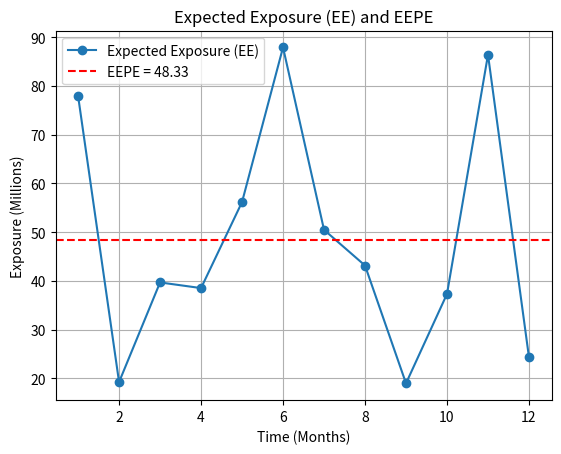

Generate this figure with matplotlib:
import numpy as np
import matplotlib.pyplot as plt

def generate_exposure(timesteps, max_exposure=100):
    """
    Simulate expected exposures (EE) over time.
   
    Args:
        timesteps (int): Number of time intervals.
        max_exposure (float): Maximum possible exposure.
   
    Returns:
        np.array: Simulated exposures over time.
    """
    return np.random.uniform(0, max_exposure, timesteps)

def calculate_eepe(exposures, time_intervals):
    """
    Calculate the Expected Effective Positive Exposure (EEPE).
   
    Args:
        exposures (np.array): Array of expected exposures at each time interval.
        time_intervals (int): Total number of time intervals.
   
    Returns:
        float: EEPE value.
    """
    return np.sum(exposures) / time_intervals

# Parameters
timesteps = 12  # Representing 12 months
max_exposure = 100  # Maximum possible exposure in millions

# Simulate expected exposures
exposures = generate_exposure(timesteps, max_exposure)

# Calculate EEPE
eepe = calculate_eepe(exposures, timesteps)

# Display results
print("Simulated Exposures (EE) over time:")
print(exposures)
print(f"\nExpected Effective Positive Exposure (EEPE): {eepe:.2f} million")

# Visualization
plt.plot(range(1, timesteps + 1), exposures, marker='o', label="Expected Exposure (EE)")
plt.axhline(y=eepe, color='r', linestyle='--', label=f"EEPE = {eepe:.2f}")
plt.title("Expected Exposure (EE) and EEPE")
plt.xlabel("Time (Months)")
plt.ylabel("Exposure (Millions)")
plt.legend()
plt.grid(True)
plt.show()
